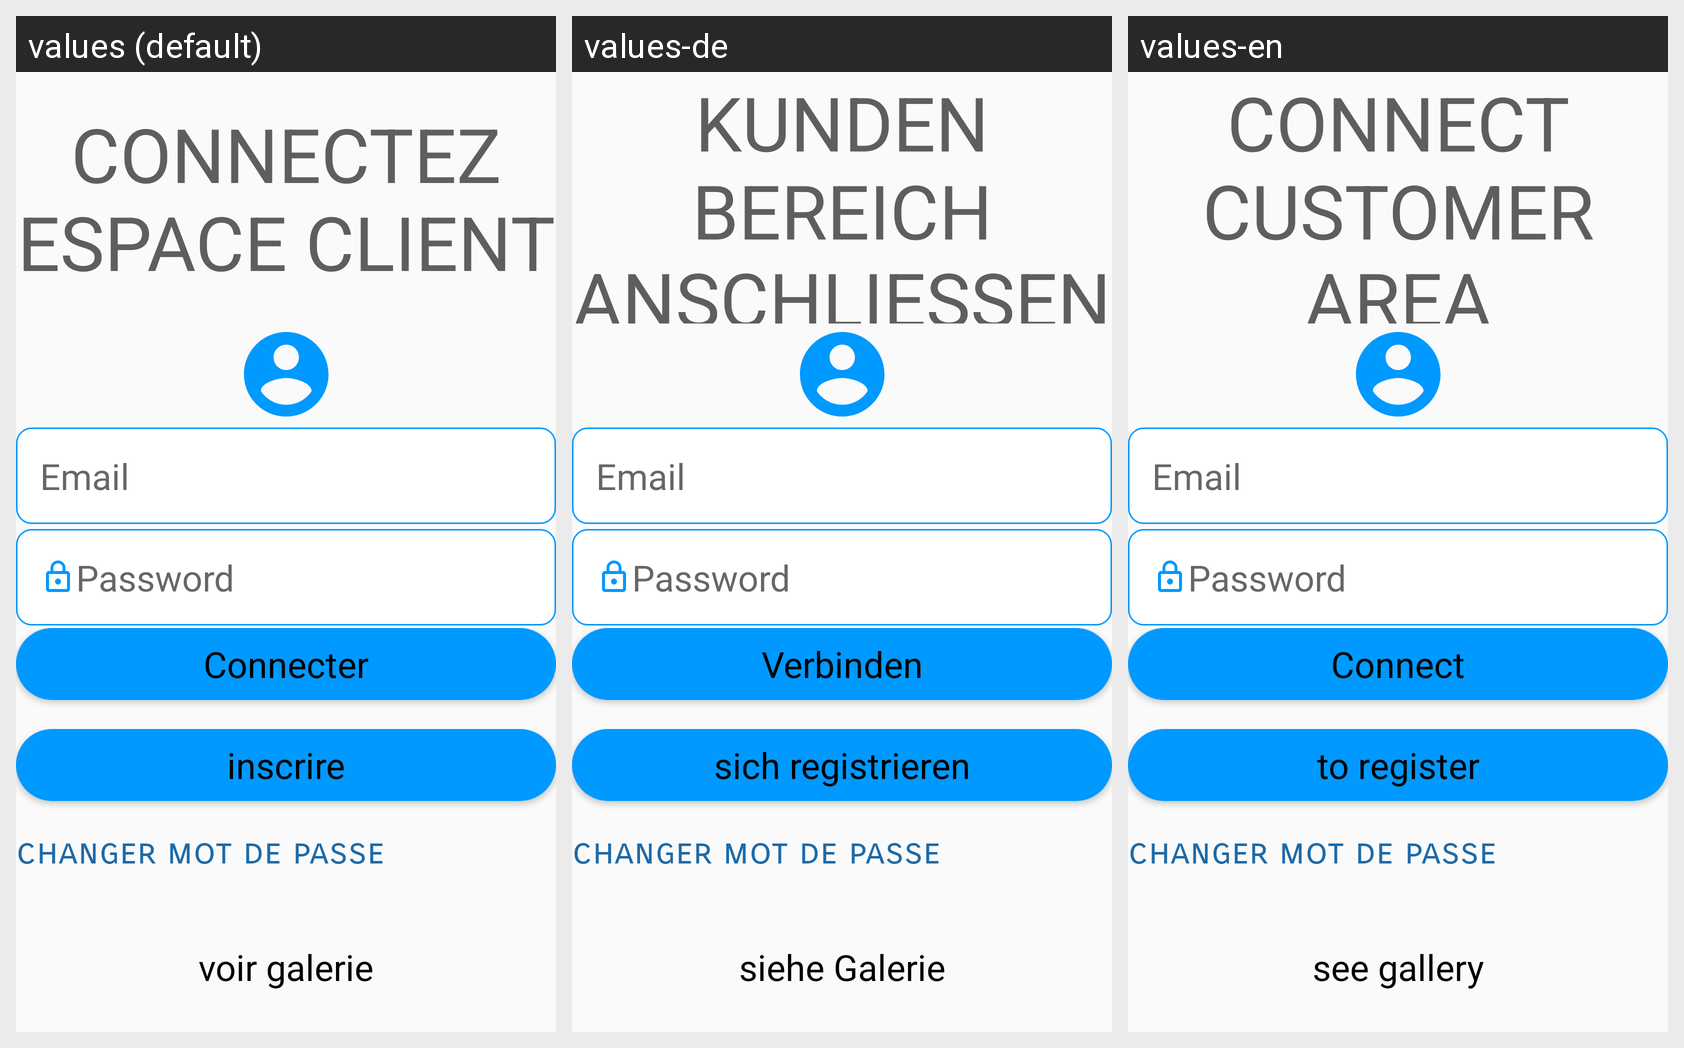

The same Android screen rendered under several of its app's locales, left to right. List the strings drawn on it with the default value and each locale's translation.
Android screen res/layout/activity_log_client.xml rendered under 3 locales, left to right: values (default), values-de, values-en. Device: Nexus 5 (rendered at 1080×1920; each locale shown at half size, 540×960, under a caption strip naming it); theme AppTheme.
Strings drawn on this screen, with the default value and each locale's value (text and hints the layout hard-codes, and strings that could not be matched under every locale, appear in the picture but are not listed):

title_inscrit
  values: CONNECTEZ ESPACE CLIENT
  values-de: KUNDENBEREICH ANSCHLIESSEN
  values-en: CONNECT CUSTOMER AREA

btn_connect
  values: Connecter
  values-de: Verbinden
  values-en: Connect

btn_inscrit
  values: inscrire
  values-de: sich registrieren
  values-en: to register

buton_galerie
  values: voir galerie
  values-de: siehe Galerie
  values-en: see gallery
